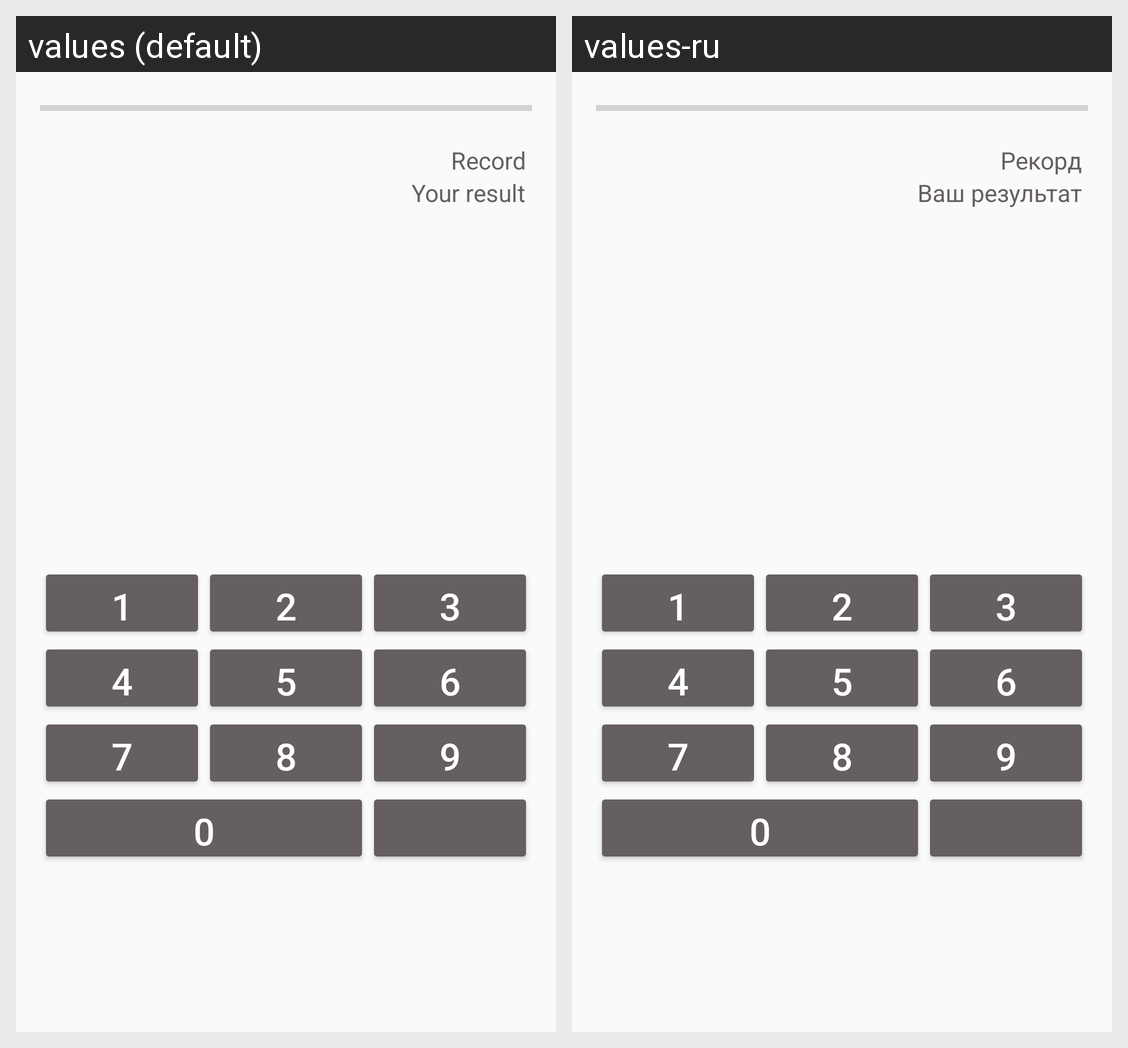

This grid shows one Android layout under two languages. Give, for every string resource on the screen, its name, the default text and each shown locale's text.
Android screen res/layout/guess_number_main_fragment.xml rendered under 2 locales, left to right: values (default), values-ru. Device: Nexus 5 (rendered at 1080×1920; each locale shown at half size, 540×960, under a caption strip naming it); theme AppTheme.
Strings drawn on this screen, with the default value and each locale's value (text and hints the layout hard-codes, and strings that could not be matched under every locale, appear in the picture but are not listed):

record
  values: Record
  values-ru: Рекорд

your_result
  values: Your result
  values-ru: Ваш результат
